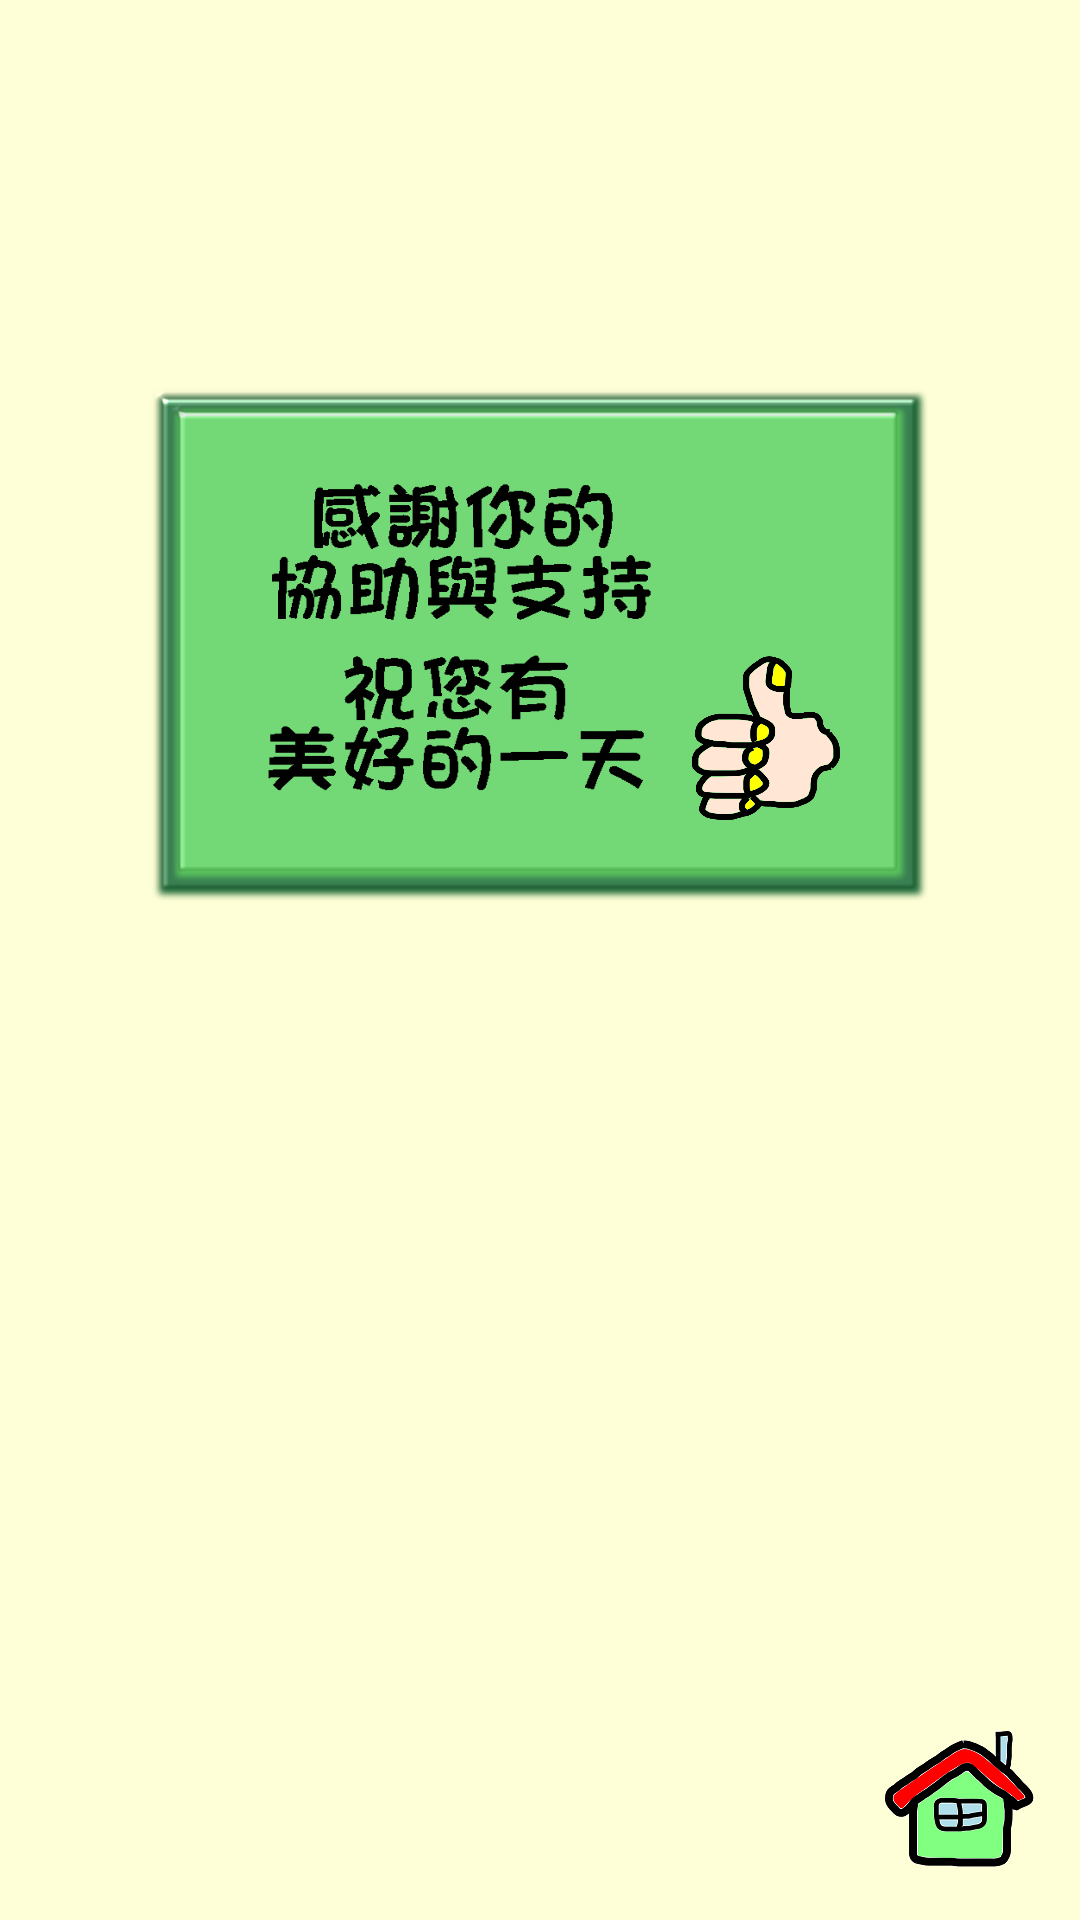

This screen was rendered from an Android layout file. Write that file and the resources it references.
<!-- AndroidManifest.xml: application theme AppTheme -->
<!-- res/layout/shoot_appreciation.xml -->
<?xml version="1.0" encoding="utf-8"?>
<RelativeLayout xmlns:android="http://schemas.android.com/apk/res/android"
    android:orientation="vertical"
    android:layout_width="match_parent"
    android:layout_height="match_parent"
    android:paddingBottom="15dp"
    android:paddingLeft="15dp"
    android:paddingRight="15dp"
    android:paddingTop="15dp"
    android:background="#feffd6">

    <RelativeLayout
        android:layout_width="wrap_content"
        android:layout_height="wrap_content">

        <ImageView
            android:layout_width="wrap_content"
            android:layout_height="400dp"
            android:src="@drawable/appreciation"
            />

    </RelativeLayout>


    <RelativeLayout
        android:layout_width="wrap_content"
        android:layout_height="wrap_content">

        <ImageView
            android:layout_width="50dp"
            android:layout_height="50dp"
            android:src="@drawable/home"
            android:id="@+id/home"
            android:layout_alignParentRight="true"
            android:layout_alignParentBottom="true"
            android:onClick="btnHome">
        </ImageView>

    </RelativeLayout>


</RelativeLayout>
<!-- resources referenced by this layout -->
<resources>
  <!-- drawable appreciation: png bitmap (drawable, 469417 bytes) -->
  <!-- drawable home: png bitmap (drawable, 7846 bytes) -->
  <style name="AppTheme" parent="Theme.AppCompat.Light.DarkActionBar">
  
          
          <item name="colorPrimary">@color/colorPrimary</item>
          <item name="colorPrimaryDark">@color/colorPrimaryDark</item>
          <item name="colorAccent">@color/colorAccent</item>
      </style>
  <color name="colorPrimary">#81D8D0</color>
  <color name="colorPrimaryDark">#303F9F</color>
  <color name="colorAccent">#81D8D0</color>
</resources>
